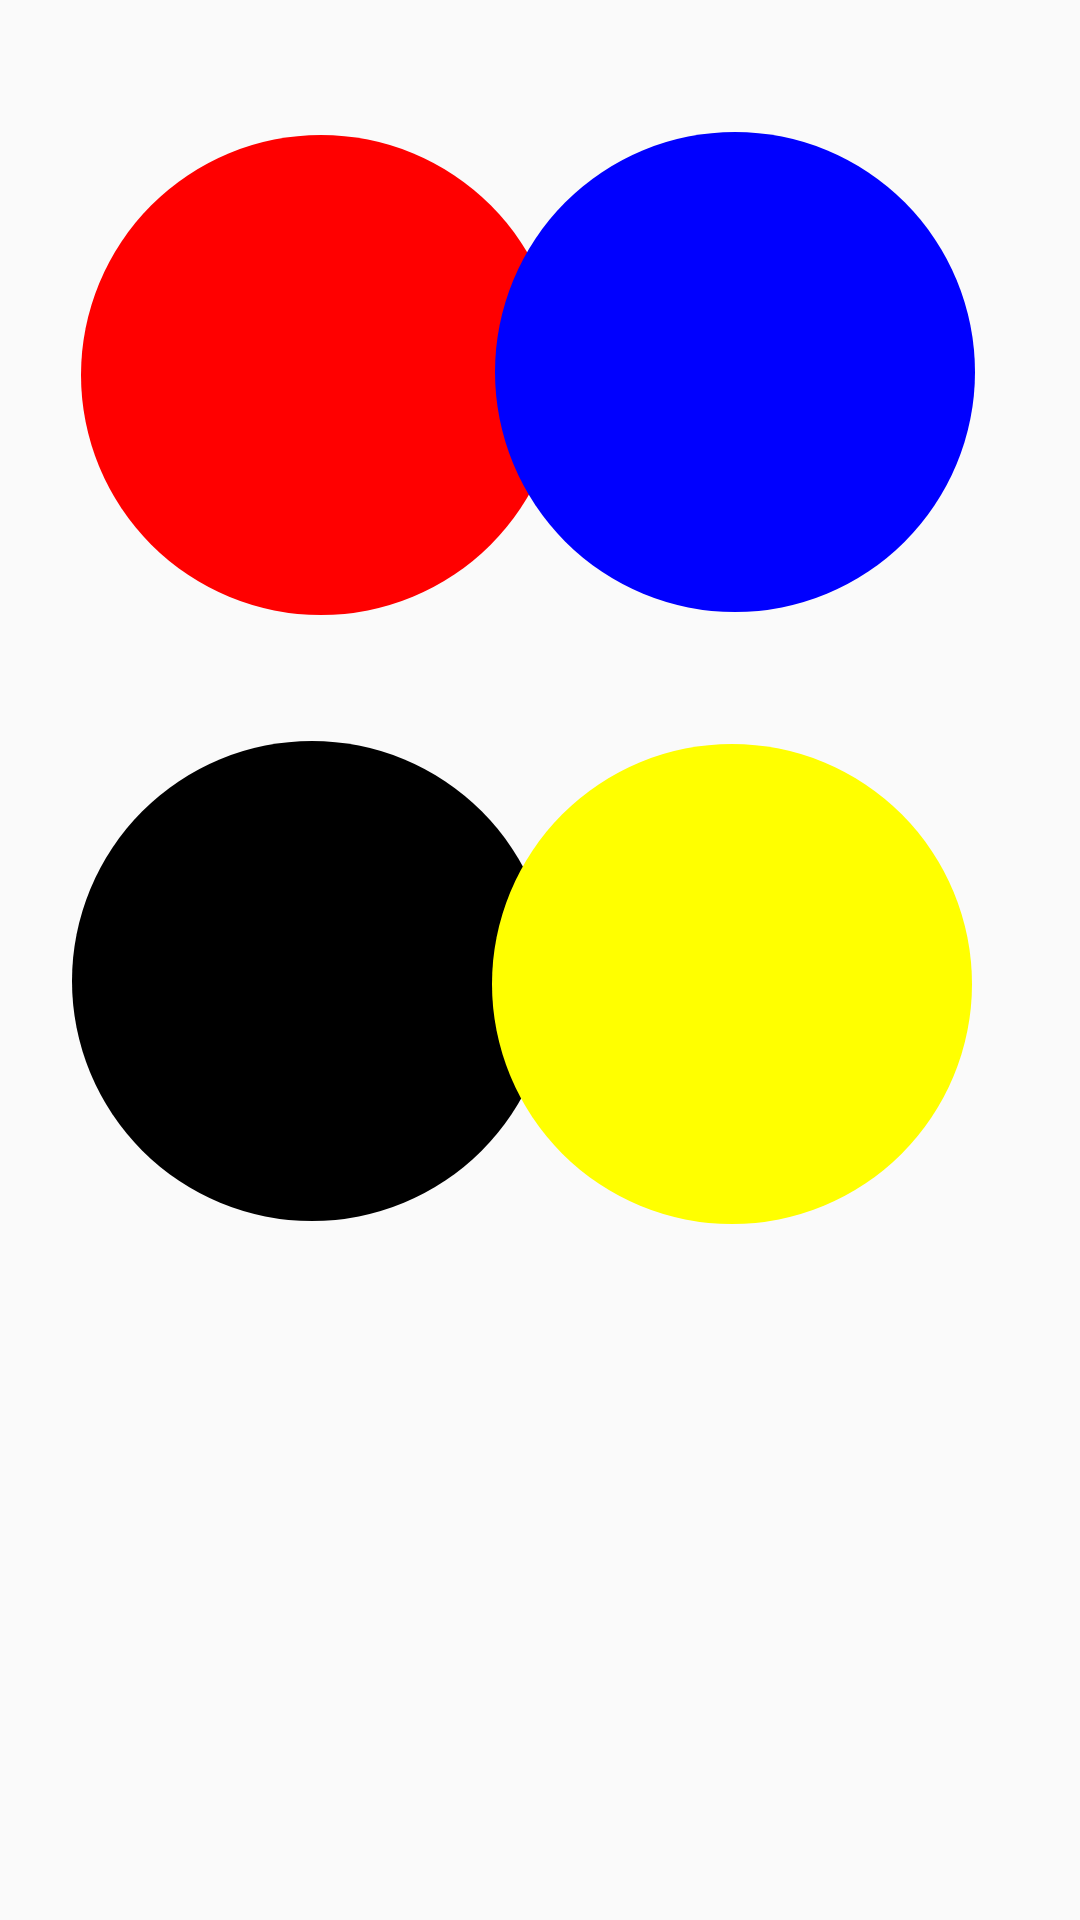

Here is an Android app screen rendered from its layout file. Give the layout XML and the strings, colors and styles it references.
<!-- AndroidManifest.xml: application theme AppTheme -->
<!-- res/layout/scene_layout3.xml -->
<?xml version="1.0" encoding="utf-8"?>
<RelativeLayout xmlns:android="http://schemas.android.com/apk/res/android"
    android:layout_width="match_parent"
    android:layout_height="match_parent"
    android:orientation="vertical">


    <ImageView
        android:id="@+id/black_circle"
        android:layout_width="160dp"
        android:layout_height="160dp"
        android:layout_below="@+id/red_circle"
        android:layout_alignParentStart="true"
        android:layout_marginStart="24dp"
        android:layout_marginLeft="10dp"
        android:layout_marginTop="42dp"
        android:src="@drawable/shape_black_circle" />

    <ImageView
        android:id="@+id/yellow_circle"
        android:layout_width="160dp"
        android:layout_height="160dp"
        android:layout_below="@+id/blue_circle"
        android:layout_alignParentEnd="true"
        android:layout_marginTop="44dp"
        android:layout_marginEnd="36dp"
        android:layout_marginRight="10dp"
        android:src="@drawable/shape_yellow_circle" />

    <ImageView
        android:id="@+id/red_circle"
        android:layout_width="160dp"
        android:layout_height="160dp"
        android:layout_alignParentStart="true"
        android:layout_alignParentTop="true"
        android:layout_marginStart="27dp"
        android:layout_marginLeft="10dp"
        android:layout_marginTop="45dp"
        android:src="@drawable/shape_red_circle" />

    <ImageView
        android:id="@+id/blue_circle"
        android:layout_width="160dp"
        android:layout_height="160dp"
        android:layout_alignParentTop="true"
        android:layout_alignParentEnd="true"
        android:layout_marginTop="44dp"
        android:layout_marginEnd="35dp"
        android:layout_marginRight="10dp"
        android:src="@drawable/shape_blue_circle" />
</RelativeLayout>
<!-- resources referenced by this layout -->
<resources>
  <!-- drawable shape_black_circle (drawable) -->
  <?xml version="1.0" encoding="utf-8"?>
  <shape xmlns:android="http://schemas.android.com/apk/res/android" android:shape="oval">
      <solid android:color="@color/black"/>
      <size android:width="30dp" android:height="30dp"/>
  </shape>
  <!-- drawable shape_blue_circle (drawable) -->
  <?xml version="1.0" encoding="utf-8"?>
  <shape xmlns:android="http://schemas.android.com/apk/res/android" android:shape="oval">
      <solid android:color="@color/blue"/>
      <size android:width="30dp" android:height="30dp"/>
  </shape>
  <!-- drawable shape_red_circle (drawable) -->
  <?xml version="1.0" encoding="utf-8"?>
  <shape xmlns:android="http://schemas.android.com/apk/res/android" android:shape="oval">
      <solid android:color="@color/red"/>
      <size android:width="30dp" android:height="30dp"/>
  </shape>
  <!-- drawable shape_yellow_circle (drawable) -->
  <?xml version="1.0" encoding="utf-8"?>
  <shape xmlns:android="http://schemas.android.com/apk/res/android" android:shape="oval">
      <solid android:color="@color/yellow"/>
      <size android:width="30dp" android:height="30dp"/>
  </shape>
  <style name="AppTheme" parent="Theme.AppCompat.Light.DarkActionBar">
          
          <item name="colorPrimary">@color/colorPrimary</item>
          <item name="colorPrimaryDark">@color/colorPrimaryDark</item>
          <item name="colorAccent">@color/colorAccent</item>
          <item name="android:windowContentTransitions">true</item>
          <item name="android:windowAllowEnterTransitionOverlap">false</item>
          <item name="android:windowAllowReturnTransitionOverlap">false</item>
  
  
      </style>
  <color name="black">#000000</color>
  <color name="blue">#0000FF</color>
  <color name="red">#FFFF0000</color>
  <color name="yellow">#FFFF00</color>
  <color name="colorPrimary">#008577</color>
  <color name="colorPrimaryDark">#00574B</color>
  <color name="colorAccent">#03A9F4</color>
</resources>
